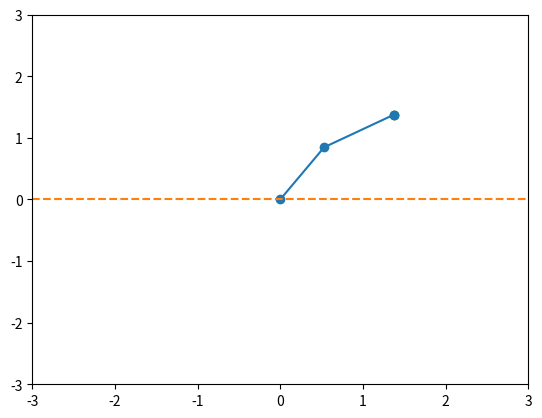

Here is the Python script that generated this plot:
import matplotlib.pyplot as plt
import numpy as np

fig, ax = plt.subplots()

def arm(x,y):
    target = (x,y)
    ax.set_xlim(-3,3)
    ax.set_ylim(-3,3)
    distance = np.sqrt(target[0]**2+target[1]**2)
    if distance < 2 and x > 0 and y > 0:
        a1 = np.arctan(target[1]/target[0]) + \
            np.arctan(np.sqrt((4-target[0]**2-target[1]**2)/(target[0]**2+target[1]**2)))

        x = [0, np.cos(a1), target[0]]
        y = [0, np.sin(a1), target[1]]

        ax.plot(x,y, '-o')
        # ax.grid(True)
        ax.plot([-3,3],[0,0], '--')
        # plt.show()
    else:
        print('Out of Range')


def move(p1, p2):
    
    x = [p1[0],p2[0]]
    y = [p1[1],p2[1]]
    l = np.linspace(x[0], x[1], 20)
    m = (l-x[0])*(y[1]-y[0])/(x[1]-x[0])+y[0]
    
    for i,j in zip(l,m):
        ax.cla()
        ax.scatter(p2[0],p2[1], c='green')
        arm(i,j)
        # ax.set_title("frame {}".format(i)
        # Note that using time.sleep does *not* work here!
        plt.pause(0.01)

def main(co_ord):
    move(co_ord[0][0], co_ord[0][1])
    move(co_ord[1][0], co_ord[1][1])

co_ord = [
    [(0,1),(1.9,0.1)],
    [(1.9,0.1),(np.sqrt(1.9),np.sqrt(1.9))]
]

main(co_ord)
plt.show()
